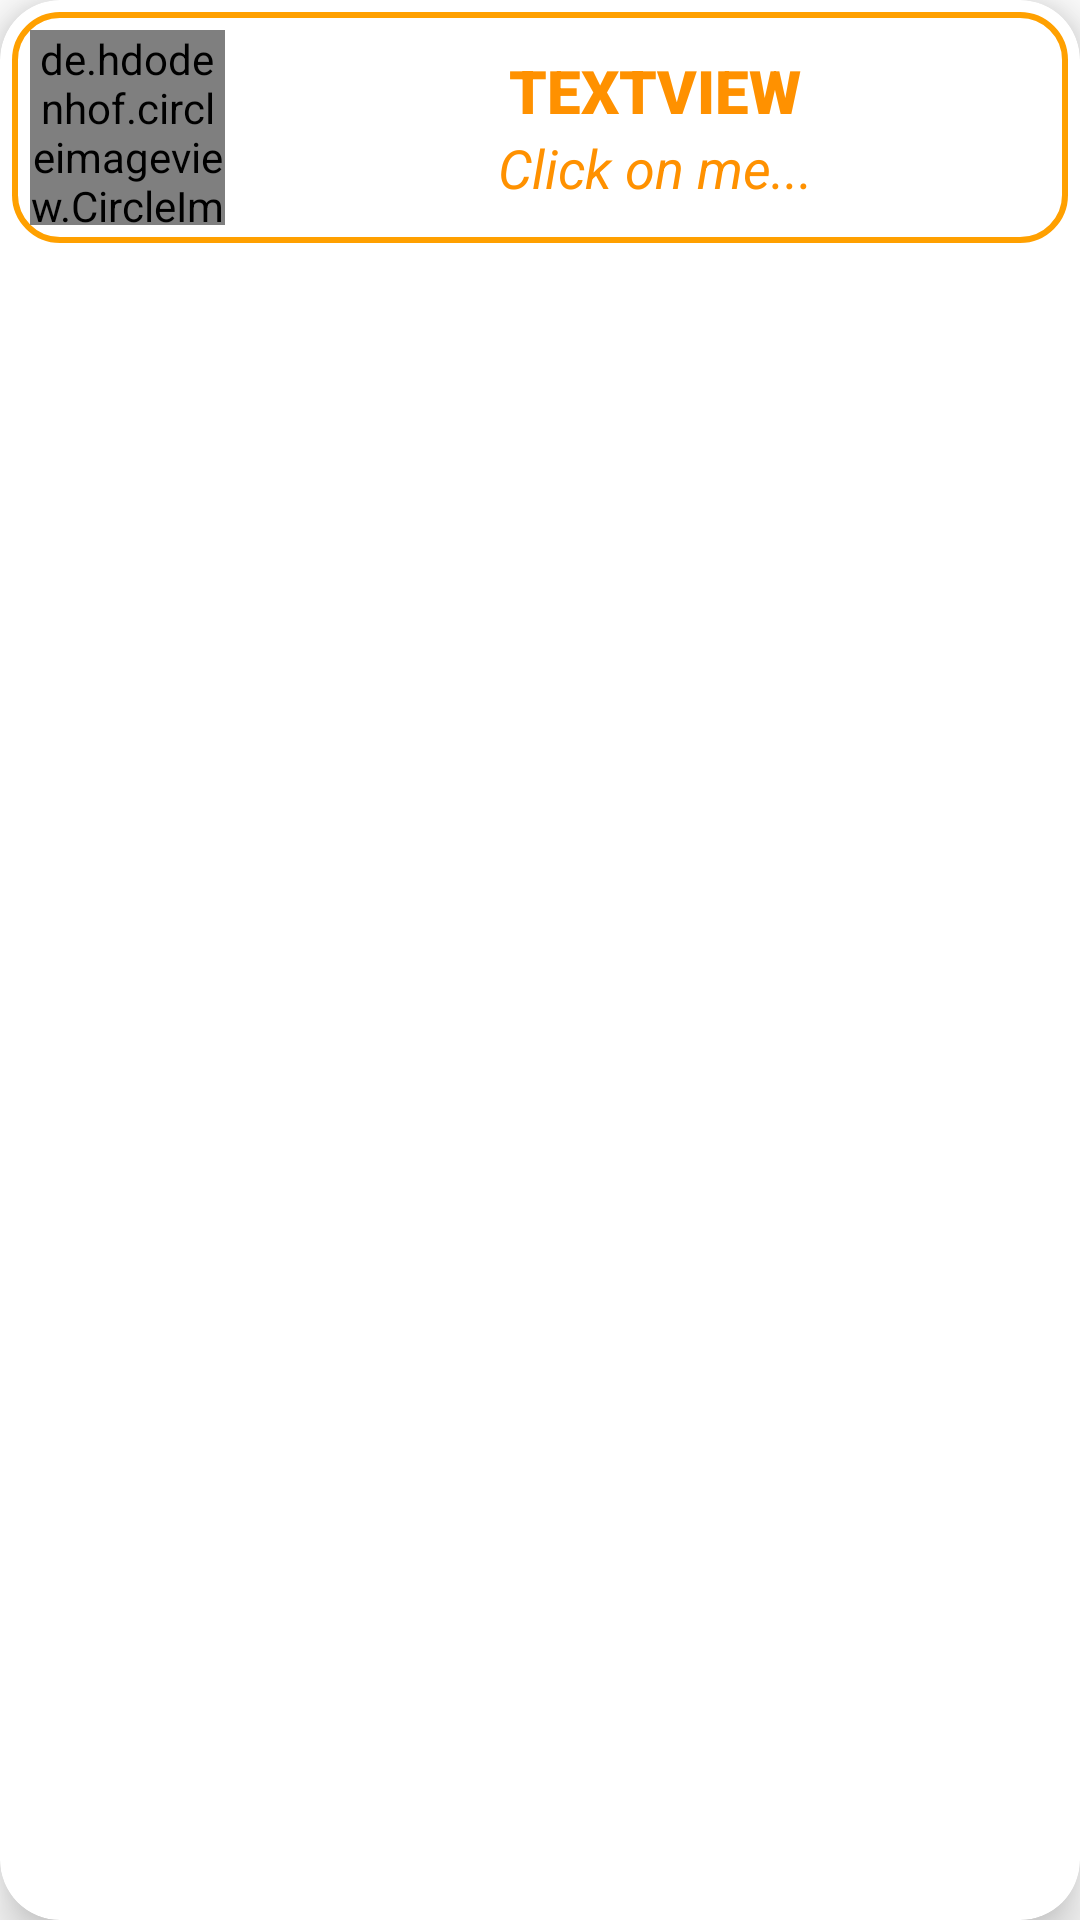

Reconstruct the res/layout file that produces this screen, plus the resources it refers to.
<!-- AndroidManifest.xml: application theme Theme.Quotes -->
<!-- res/layout/genre_card_layout.xml -->
<?xml version="1.0" encoding="utf-8"?>
<com.google.android.material.card.MaterialCardView xmlns:android="http://schemas.android.com/apk/res/android"
    android:layout_width="match_parent"
    xmlns:app1="http://schemas.android.com/apk/res-auto"
    app1:cardElevation="10dp"
    android:id="@+id/quoteCard"
    app1:cardMaxElevation="10dp"
    android:layout_gravity="center"
    android:layout_margin="3dp"
   app1:cardCornerRadius="20dp"
    android:layout_height="wrap_content"
    >
    <LinearLayout
        android:layout_width="match_parent"
        android:requiresFadingEdge="horizontal"
        android:gravity="center"
        android:layout_margin="4dp"
        android:background="@drawable/curcle_view"
        android:layout_height="wrap_content">

        <de.hdodenhof.circleimageview.CircleImageView
            android:layout_margin="6dp"
            android:id="@+id/imageGenre"

            android:layout_gravity="center"
            android:layout_width="65dp"
            android:layout_height="65dp"
            android:src="@drawable/facebook"
            app1:civ_border_width="2dp"
            app1:civ_border_color="#FF9100"/>

        <LinearLayout
            android:layout_margin="4dp"
            android:gravity="center"
            android:layout_width="match_parent"
            android:layout_height="match_parent"
            android:orientation="vertical">

            <TextView
                android:id="@+id/genreHeadLine"
                android:layout_width="match_parent"
                android:layout_height="wrap_content"
                android:capitalize="words"
                android:clickable="false"
                android:fontFamily="sans-serif-black"
                android:gravity="center"
                android:shadowColor="#000000"
                android:shadowDx="2"
                android:shadowDy="2"
                android:text="TextView"
                android:textAllCaps="true"
                android:textColor="#FF9100"
                android:textSize="20sp"
                android:textStyle="bold" />

            <TextView
                android:id="@+id/textForContinue"
                android:layout_width="match_parent"
                android:layout_height="wrap_content"
                android:foregroundTint="#FF9100"
                android:gravity="center"

                android:text="Click on me..."
                android:textColor="#FF9100"
                android:textSize="18sp"
                android:textStyle="italic" />
        </LinearLayout>
    </LinearLayout>
</com.google.android.material.card.MaterialCardView>
<!-- resources referenced by this layout -->
<resources>
  <!-- drawable curcle_view (drawable) -->
  <?xml version="1.0" encoding="utf-8"?>
  <shape xmlns:android="http://schemas.android.com/apk/res/android">
          android:innerRadius="15dp"
          android:shape="ring"
          android:thicknessRatio="1.9"
          android:useLevel="false" >
          <solid android:color="@android:color/transparent" />
          <corners android:radius="15dp"/>
          <stroke
              android:width="2dp"
              android:color="#FFA000"
  
              />
  </shape>
  <style name="Theme.Quotes" parent="Theme.MaterialComponents.DayNight.NoActionBar">
          
          <item name="colorPrimary">#FF9800</item>
  
          <item name="colorPrimaryVariant">#F57C00</item>
          <item name="colorOnPrimary">#FFE0B2</item>
          
          <item name="colorSecondary">#795548</item>
          <item name="colorSecondaryVariant">#212121</item>
          <item name="color">#000000</item>
          <item name="colorOnSecondary">#F57C00</item>
          
          <item name="android:statusBarColor" tools:targetApi="l">?attr/colorPrimaryVariant</item>
          
      </style>
</resources>
